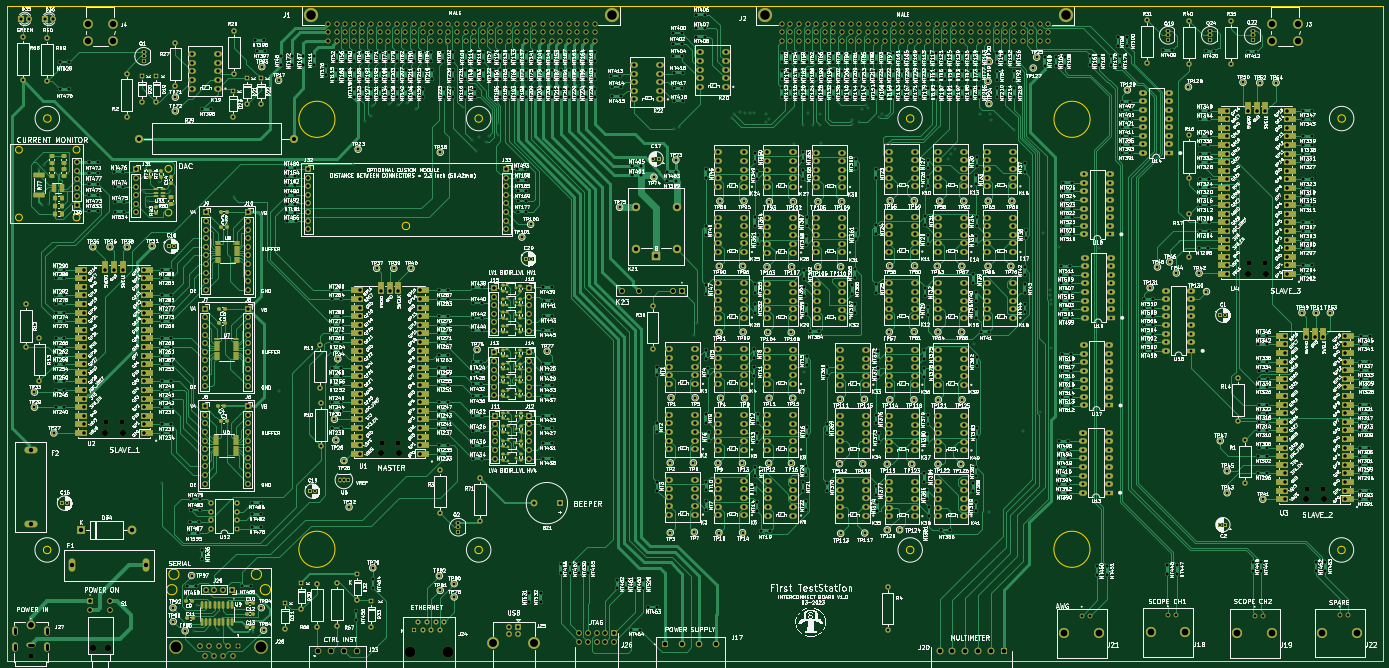
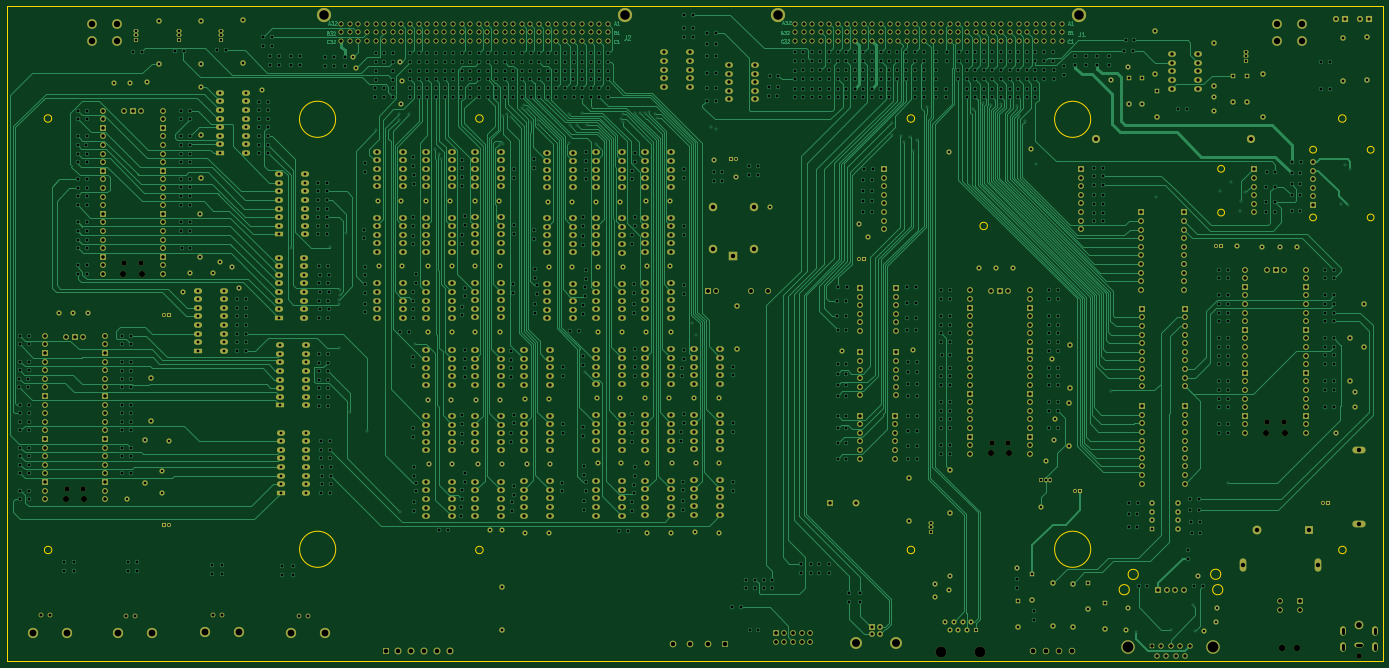
Circuit board: 11 layer files. Board 406.4 x 193.5 mm.
- bottom_copper: Interconnect-B_Cu.gbl (152870 bytes)
- bottom_mask: Interconnect-B_Mask.gbs (37593 bytes)
- paste: Interconnect-B_Paste.gbp (494 bytes)
- bottom_silk: Interconnect-B_Silkscreen.gbo (37596 bytes)
- outline: Interconnect-Edge_Cuts.gm1 (2594 bytes)
- top_copper: Interconnect-F_Cu.gtl (299537 bytes)
- top_mask: Interconnect-F_Mask.gts (51090 bytes)
- paste: Interconnect-F_Paste.gtp (8397 bytes)
- top_silk: Interconnect-F_Silkscreen.gto (1345878 bytes)
- drill: Interconnect-NPTH.drl (887 bytes)
- drill: Interconnect-PTH.drl (43475 bytes)

=== bottom_copper: Interconnect-B_Cu.gbl (152870 bytes, source omitted) ===
=== bottom_mask: Interconnect-B_Mask.gbs (37593 bytes, source omitted) ===
=== paste: Interconnect-B_Paste.gbp ===
G04 #@! TF.GenerationSoftware,KiCad,Pcbnew,(6.0.1)*
G04 #@! TF.CreationDate,2023-03-07T12:10:13-05:00*
G04 #@! TF.ProjectId,Interconnect,496e7465-7263-46f6-9e6e-6563742e6b69,1.0*
G04 #@! TF.SameCoordinates,Original*
G04 #@! TF.FileFunction,Paste,Bot*
G04 #@! TF.FilePolarity,Positive*
%FSLAX46Y46*%
G04 Gerber Fmt 4.6, Leading zero omitted, Abs format (unit mm)*
G04 Created by KiCad (PCBNEW (6.0.1)) date 2023-03-07 12:10:13*
%MOMM*%
%LPD*%
G01*
G04 APERTURE LIST*
G04 APERTURE END LIST*
M02*

=== bottom_silk: Interconnect-B_Silkscreen.gbo (37596 bytes, source omitted) ===
=== outline: Interconnect-Edge_Cuts.gm1 ===
G04 #@! TF.GenerationSoftware,KiCad,Pcbnew,(6.0.1)*
G04 #@! TF.CreationDate,2023-03-07T12:10:13-05:00*
G04 #@! TF.ProjectId,Interconnect,496e7465-7263-46f6-9e6e-6563742e6b69,1.0*
G04 #@! TF.SameCoordinates,Original*
G04 #@! TF.FileFunction,Profile,NP*
%FSLAX46Y46*%
G04 Gerber Fmt 4.6, Leading zero omitted, Abs format (unit mm)*
G04 Created by KiCad (PCBNEW (6.0.1)) date 2023-03-07 12:10:13*
%MOMM*%
%LPD*%
G01*
G04 APERTURE LIST*
G04 #@! TA.AperFunction,Profile*
%ADD10C,0.100000*%
G04 #@! TD*
G04 #@! TA.AperFunction,Profile*
%ADD11C,0.160000*%
G04 #@! TD*
G04 APERTURE END LIST*
D10*
X61325000Y-71058261D02*
G75*
G03*
X61325000Y-71058261I-1000000J0D01*
G01*
X61325000Y-83983935D02*
G75*
G03*
X61325000Y-83983935I-1000000J0D01*
G01*
D11*
X332523355Y-56427000D02*
G75*
G03*
X332523355Y-56427000I-5334000J0D01*
G01*
X12573000Y-216500000D02*
X418973000Y-216500000D01*
X418973000Y-22989135D02*
X12573000Y-22989135D01*
X153045730Y-56200000D02*
G75*
G03*
X153045730Y-56200000I-1100000J0D01*
G01*
X12573000Y-22989135D02*
X12573000Y-216500000D01*
D10*
X87790000Y-190840000D02*
G75*
G03*
X87790000Y-190840000I-1500000J0D01*
G01*
D11*
X280487020Y-56200000D02*
G75*
G03*
X280487020Y-56200000I-1100000J0D01*
G01*
X280489164Y-183634346D02*
G75*
G03*
X280489164Y-183634346I-1100000J0D01*
G01*
X131553000Y-87929135D02*
G75*
G03*
X131553000Y-87929135I-1100000J0D01*
G01*
X109503517Y-183423197D02*
G75*
G03*
X109503517Y-183423197I-5334000J0D01*
G01*
X109507197Y-56432700D02*
G75*
G03*
X109507197Y-56432700I-5334000J0D01*
G01*
D10*
X34155752Y-65407135D02*
G75*
G03*
X34155752Y-65407135I-999676J0D01*
G01*
D11*
X418973000Y-216500000D02*
X418973000Y-22989135D01*
X407922146Y-56200000D02*
G75*
G03*
X407922146Y-56200000I-1100000J0D01*
G01*
D10*
X17154076Y-65432535D02*
G75*
G03*
X17154076Y-65432535I-999676J0D01*
G01*
D11*
X25643863Y-56200000D02*
G75*
G03*
X25643863Y-56200000I-1100000J0D01*
G01*
X407870180Y-183634346D02*
G75*
G03*
X407870180Y-183634346I-1100000J0D01*
G01*
D10*
X90443000Y-195363000D02*
G75*
G03*
X90443000Y-195363000I-1500000J0D01*
G01*
X62823000Y-195363000D02*
G75*
G03*
X62823000Y-195363000I-1500000J0D01*
G01*
D11*
X153037271Y-183634346D02*
G75*
G03*
X153037271Y-183634346I-1100000J0D01*
G01*
X25599252Y-183634346D02*
G75*
G03*
X25599252Y-183634346I-1100000J0D01*
G01*
D10*
X34172076Y-85422335D02*
G75*
G03*
X34172076Y-85422335I-999676J0D01*
G01*
X17154076Y-85422335D02*
G75*
G03*
X17154076Y-85422335I-999676J0D01*
G01*
D11*
X332495476Y-183423197D02*
G75*
G03*
X332495476Y-183423197I-5334000J0D01*
G01*
D10*
X63430000Y-190810000D02*
G75*
G03*
X63430000Y-190810000I-1500000J0D01*
G01*
M02*

=== top_copper: Interconnect-F_Cu.gtl (299537 bytes, source omitted) ===
=== top_mask: Interconnect-F_Mask.gts (51090 bytes, source omitted) ===
=== paste: Interconnect-F_Paste.gtp (8397 bytes, source omitted) ===
=== top_silk: Interconnect-F_Silkscreen.gto (1345878 bytes, source omitted) ===
=== drill: Interconnect-NPTH.drl ===
M48
; DRILL file {KiCad (6.0.1)} date Tue Mar  7 12:10:23 2023
; FORMAT={-:-/ absolute / metric / decimal}
; #@! TF.CreationDate,2023-03-07T12:10:23-05:00
; #@! TF.GenerationSoftware,Kicad,Pcbnew,(6.0.1)
; #@! TF.FileFunction,NonPlated,1,4,NPTH
FMAT,2
METRIC
; #@! TA.AperFunction,NonPlated,NPTH,ComponentDrill
T1C1.500
; #@! TA.AperFunction,NonPlated,NPTH,ComponentDrill
T2C1.800
; #@! TA.AperFunction,NonPlated,NPTH,ComponentDrill
T3C1.900
; #@! TA.AperFunction,NonPlated,NPTH,ComponentDrill
T4C3.200
%
G90
G05
T1
X19.66Y-215.03
X41.817Y-145.931
X46.667Y-145.931
X123.27Y-152.066
X128.12Y-152.066
X379.362Y-98.973
X384.212Y-98.973
X396.482Y-165.496
X401.332Y-165.496
T2
X41.517Y-148.961
X46.967Y-148.961
X122.97Y-155.096
X128.42Y-155.096
X379.062Y-102.003
X384.512Y-102.003
X396.182Y-168.526
X401.632Y-168.526
T3
X37.92Y-212.66
X42.32Y-212.66
T4
X131.588Y-213.7
X143.017Y-213.7
T0
M30

=== drill: Interconnect-PTH.drl (43475 bytes, source omitted) ===
